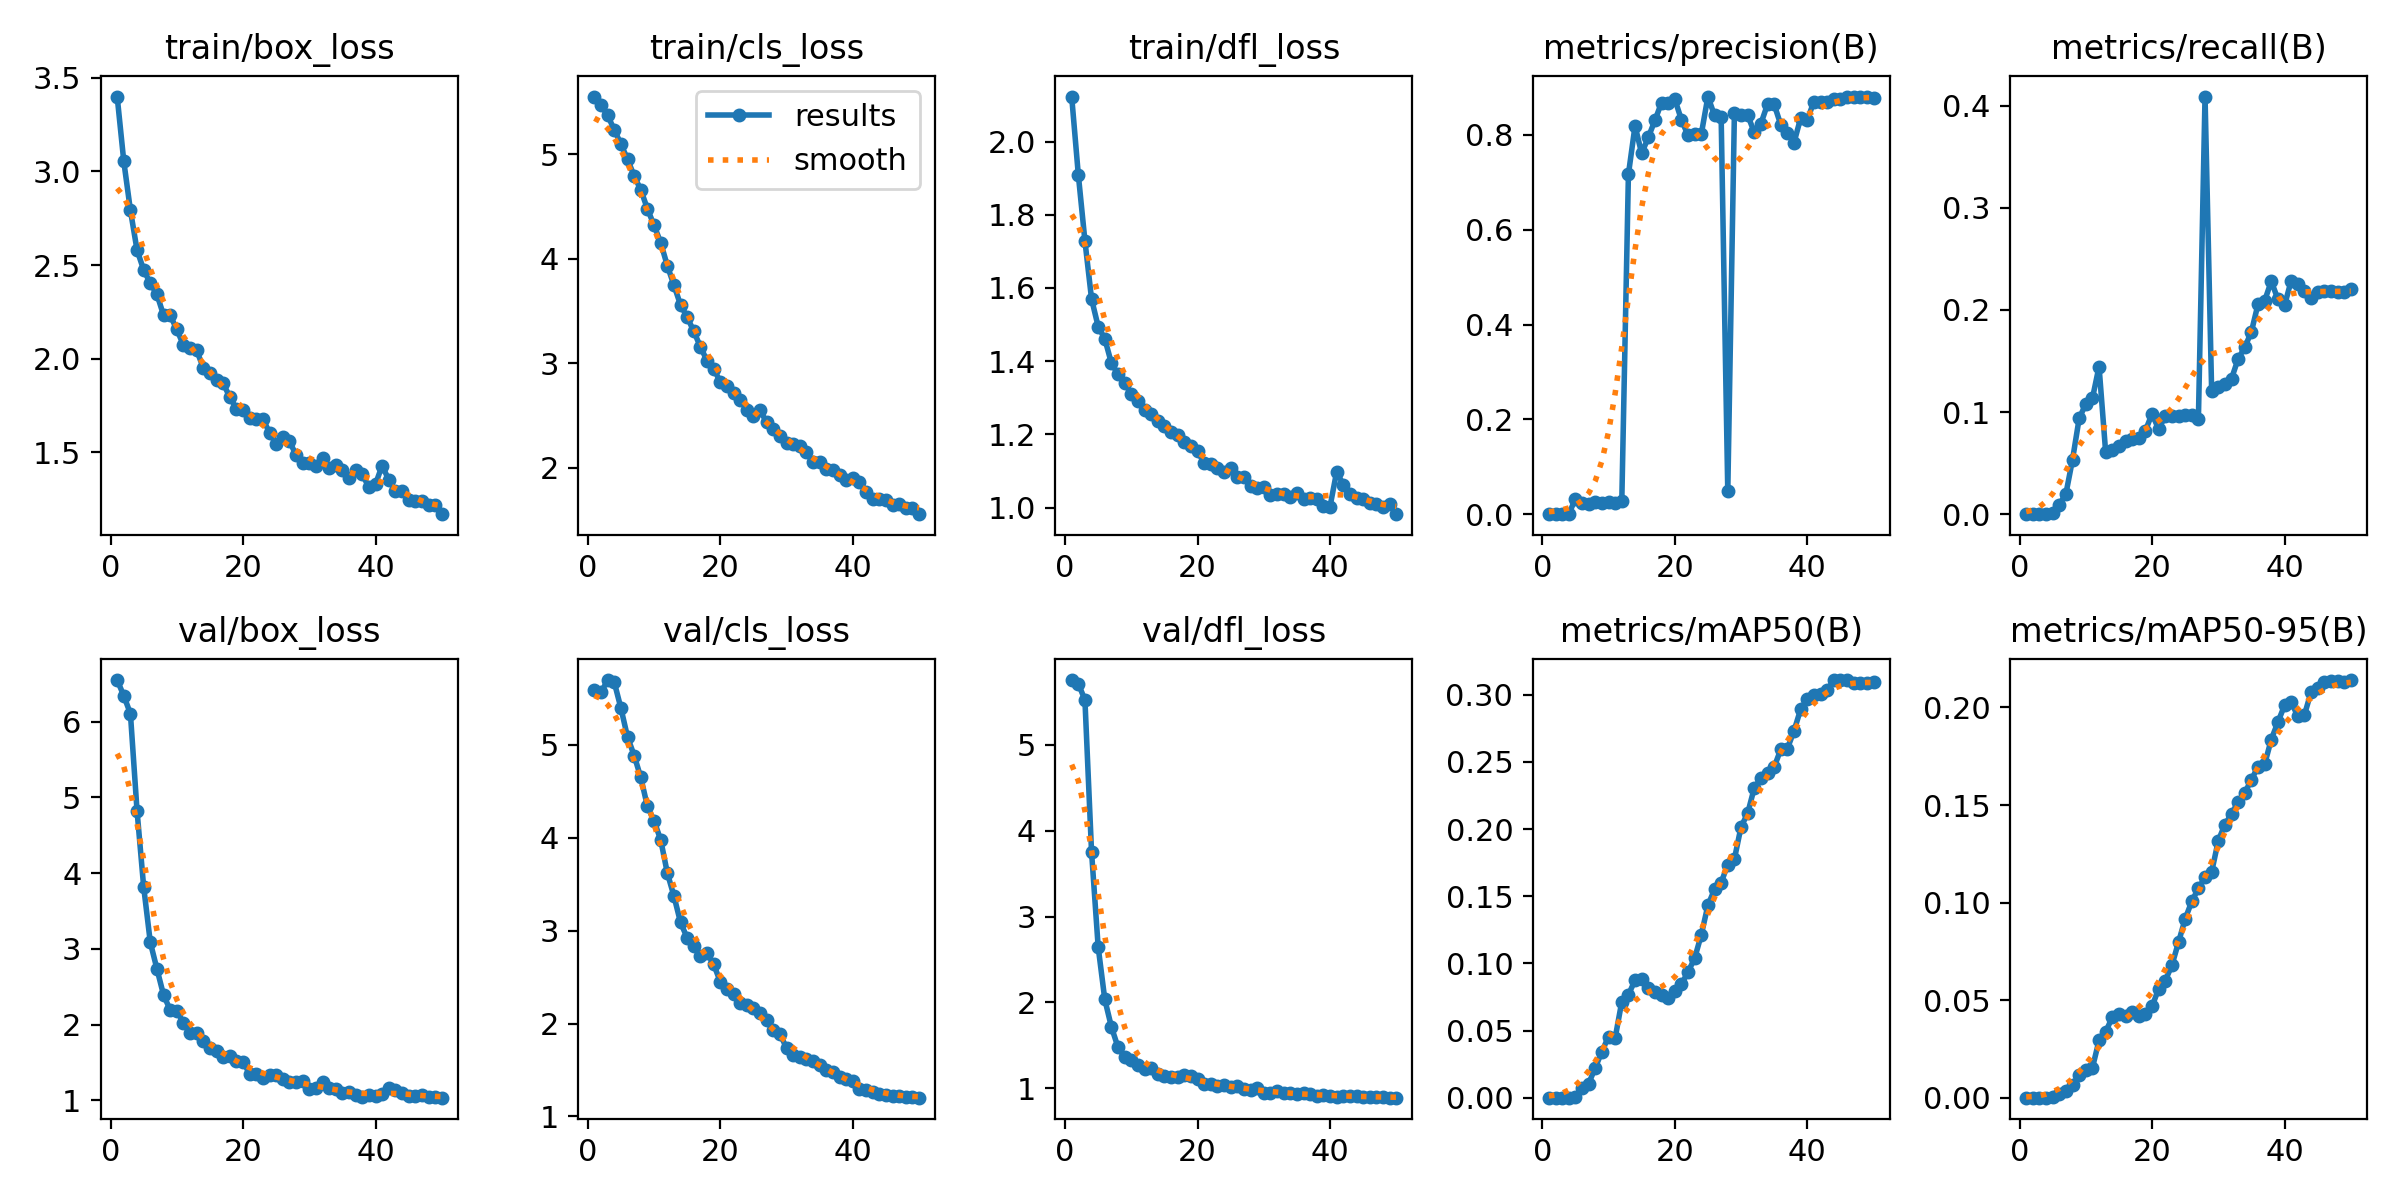

Source data for this figure (header and first rows):
epoch, time, train/box_loss, train/cls_loss, train/dfl_loss, metrics/precision(B), metrics/recall(B), metrics/mAP50(B), metrics/mAP50-95(B), val/box_loss, val/cls_loss, val/dfl_loss, lr/pg0, lr/pg1, lr/pg2
1, 35.53, 3.399, 5.555, 2.123, 0, 0, 0, 0, 6.55, 5.588, 5.756, 1.764e-05, 1.764e-05, 1.764e-05
2, 76.39, 3.053, 5.472, 1.91, 0, 0, 0, 0, 6.343, 5.566, 5.713, 3.60223e-05, 3.60223e-05, 3.60223e-05
3, 119.1, 2.792, 5.374, 1.729, 0, 0, 0, 0, 6.106, 5.699, 5.525, 5.36479e-05, 5.36479e-05, 5.36479e-05
4, 158.6, 2.58, 5.236, 1.57, 0, 0, 0, 0, 4.823, 5.675, 3.754, 7.05168e-05, 7.05168e-05, 7.05168e-05
5, 203.6, 2.474, 5.1, 1.495, 0.03254, 0.00075, 0.00058, 0.0001, 3.819, 5.397, 2.646, 8.66289e-05, 8.66289e-05, 8.66289e-05
6, 245, 2.403, 4.954, 1.461, 0.02332, 0.00939, 0.00685, 0.00193, 3.088, 5.085, 2.034, 0.000102, 0.000102, 0.000102
7, 288, 2.344, 4.794, 1.394, 0.0215, 0.02005, 0.01052, 0.00325, 2.737, 4.886, 1.713, 0.0001166, 0.0001166, 0.0001166
8, 324.8, 2.233, 4.662, 1.364, 0.02672, 0.05353, 0.02234, 0.00668, 2.392, 4.65, 1.475, 0.0001266, 0.0001266, 0.0001266
9, 379.1, 2.232, 4.479, 1.339, 0.02442, 0.0938, 0.03436, 0.0115, 2.195, 4.339, 1.363, 0.0001237, 0.0001237, 0.0001237
10, 410.8, 2.157, 4.322, 1.311, 0.02574, 0.108, 0.04549, 0.01431, 2.186, 4.183, 1.33, 0.0001208, 0.0001208, 0.0001208
11, 451.2, 2.073, 4.157, 1.293, 0.02273, 0.1134, 0.04448, 0.01529, 2.024, 3.979, 1.268, 0.0001179, 0.0001179, 0.0001179
12, 487.6, 2.058, 3.936, 1.267, 0.02722, 0.1446, 0.07153, 0.02937, 1.886, 3.623, 1.229, 0.000115, 0.000115, 0.000115
13, 518.7, 2.046, 3.75, 1.255, 0.7171, 0.06058, 0.07659, 0.03366, 1.896, 3.374, 1.232, 0.0001121, 0.0001121, 0.0001121
14, 557.7, 1.951, 3.559, 1.237, 0.8193, 0.06302, 0.08749, 0.04131, 1.786, 3.088, 1.163, 0.0001092, 0.0001092, 0.0001092
15, 599.5, 1.926, 3.444, 1.222, 0.761, 0.06712, 0.08849, 0.04268, 1.695, 2.923, 1.145, 0.0001063, 0.0001063, 0.0001063
16, 647.4, 1.888, 3.306, 1.207, 0.7951, 0.07138, 0.08147, 0.04164, 1.655, 2.83, 1.133, 0.0001033, 0.0001033, 0.0001033
17, 692.9, 1.87, 3.158, 1.2, 0.8306, 0.07402, 0.07895, 0.04391, 1.571, 2.723, 1.128, 0.0001004, 0.0001004, 0.0001004
18, 730.5, 1.795, 3.026, 1.18, 0.8685, 0.07433, 0.07617, 0.04174, 1.593, 2.757, 1.151, 9.75198e-05, 9.75198e-05, 9.75198e-05
19, 773.4, 1.734, 2.947, 1.167, 0.8684, 0.08182, 0.0742, 0.0429, 1.525, 2.639, 1.139, 9.46092e-05, 9.46092e-05, 9.46092e-05
20, 812.1, 1.724, 2.824, 1.153, 0.8758, 0.09828, 0.07933, 0.04678, 1.512, 2.449, 1.109, 9.16986e-05, 9.16986e-05, 9.16986e-05
21, 851, 1.683, 2.785, 1.122, 0.832, 0.08312, 0.0845, 0.05578, 1.35, 2.373, 1.053, 8.8788e-05, 8.8788e-05, 8.8788e-05
22, 892.3, 1.678, 2.713, 1.118, 0.7994, 0.09625, 0.09351, 0.06002, 1.355, 2.314, 1.048, 8.58774e-05, 8.58774e-05, 8.58774e-05
23, 942.7, 1.678, 2.649, 1.107, 0.8014, 0.09659, 0.1038, 0.06789, 1.3, 2.224, 1.022, 8.29668e-05, 8.29668e-05, 8.29668e-05
24, 987.9, 1.606, 2.554, 1.098, 0.8018, 0.09605, 0.1212, 0.0797, 1.334, 2.205, 1.034, 8.00562e-05, 8.00562e-05, 8.00562e-05
25, 1036, 1.545, 2.496, 1.107, 0.8809, 0.09668, 0.1432, 0.0916, 1.331, 2.168, 1.019, 7.71456e-05, 7.71456e-05, 7.71456e-05
26, 1072, 1.581, 2.551, 1.085, 0.8413, 0.09677, 0.1551, 0.1006, 1.288, 2.114, 1.02, 7.4235e-05, 7.4235e-05, 7.4235e-05
27, 1107, 1.561, 2.435, 1.083, 0.8372, 0.0936, 0.1602, 0.1073, 1.247, 2.033, 0.9879, 7.13244e-05, 7.13244e-05, 7.13244e-05
28, 1145, 1.486, 2.375, 1.059, 0.04785, 0.409, 0.1735, 0.1129, 1.248, 1.927, 0.9799, 6.84138e-05, 6.84138e-05, 6.84138e-05
29, 1182, 1.445, 2.3, 1.052, 0.8469, 0.1202, 0.1777, 0.1157, 1.256, 1.887, 1.001, 6.55032e-05, 6.55032e-05, 6.55032e-05
30, 1213, 1.446, 2.235, 1.056, 0.8413, 0.1245, 0.2016, 0.1317, 1.146, 1.737, 0.9469, 6.25926e-05, 6.25926e-05, 6.25926e-05
31, 1245, 1.428, 2.224, 1.034, 0.8421, 0.1278, 0.2117, 0.14, 1.162, 1.664, 0.9459, 5.9682e-05, 5.9682e-05, 5.9682e-05
32, 1276, 1.47, 2.206, 1.038, 0.8054, 0.1327, 0.2306, 0.1454, 1.242, 1.641, 0.9669, 5.67714e-05, 5.67714e-05, 5.67714e-05
33, 1306, 1.419, 2.148, 1.037, 0.824, 0.1522, 0.2378, 0.1517, 1.159, 1.622, 0.9416, 5.38608e-05, 5.38608e-05, 5.38608e-05
34, 1347, 1.433, 2.052, 1.029, 0.8648, 0.1633, 0.2414, 0.1562, 1.145, 1.596, 0.9394, 5.09502e-05, 5.09502e-05, 5.09502e-05
35, 1387, 1.409, 2.052, 1.039, 0.8646, 0.1787, 0.246, 0.163, 1.097, 1.554, 0.9321, 4.80396e-05, 4.80396e-05, 4.80396e-05
36, 1416, 1.364, 1.989, 1.023, 0.8215, 0.2057, 0.2593, 0.1696, 1.113, 1.499, 0.9393, 4.5129e-05, 4.5129e-05, 4.5129e-05
37, 1458, 1.409, 1.975, 1.026, 0.8039, 0.209, 0.2599, 0.1709, 1.071, 1.476, 0.9274, 4.22184e-05, 4.22184e-05, 4.22184e-05
38, 1496, 1.383, 1.928, 1.023, 0.784, 0.2282, 0.2731, 0.1836, 1.046, 1.421, 0.9145, 3.93078e-05, 3.93078e-05, 3.93078e-05
39, 1536, 1.314, 1.879, 1.004, 0.8356, 0.2105, 0.2892, 0.1925, 1.075, 1.4, 0.9195, 3.63972e-05, 3.63972e-05, 3.63972e-05
40, 1561, 1.331, 1.9, 1.003, 0.8321, 0.2044, 0.2964, 0.201, 1.06, 1.378, 0.9123, 3.34866e-05, 3.34866e-05, 3.34866e-05
41, 1631, 1.43, 1.868, 1.098, 0.8702, 0.2286, 0.3001, 0.2028, 1.081, 1.299, 0.9018, 3.0576e-05, 3.0576e-05, 3.0576e-05
42, 1670, 1.354, 1.773, 1.063, 0.8692, 0.2254, 0.3009, 0.1955, 1.166, 1.289, 0.9102, 2.76654e-05, 2.76654e-05, 2.76654e-05
43, 1698, 1.295, 1.701, 1.037, 0.8704, 0.2187, 0.3034, 0.1961, 1.139, 1.268, 0.9108, 2.47548e-05, 2.47548e-05, 2.47548e-05
44, 1730, 1.293, 1.698, 1.026, 0.8758, 0.2113, 0.3108, 0.2079, 1.094, 1.245, 0.9067, 2.18442e-05, 2.18442e-05, 2.18442e-05
45, 1770, 1.246, 1.688, 1.022, 0.8749, 0.218, 0.3109, 0.21, 1.062, 1.231, 0.9009, 1.89336e-05, 1.89336e-05, 1.89336e-05
46, 1809, 1.239, 1.644, 1.013, 0.8791, 0.2189, 0.3108, 0.2131, 1.054, 1.223, 0.9008, 1.6023e-05, 1.6023e-05, 1.6023e-05
47, 1842, 1.241, 1.65, 1.009, 0.8806, 0.2186, 0.309, 0.2136, 1.074, 1.222, 0.9013, 1.31124e-05, 1.31124e-05, 1.31124e-05
48, 1876, 1.222, 1.617, 1.002, 0.8811, 0.2173, 0.3084, 0.2135, 1.045, 1.206, 0.894, 1.02018e-05, 1.02018e-05, 1.02018e-05
49, 1916, 1.218, 1.618, 1.011, 0.8804, 0.2177, 0.3088, 0.2132, 1.042, 1.205, 0.8909, 7.2912e-06, 7.2912e-06, 7.2912e-06
50, 1952, 1.171, 1.556, 0.9819, 0.8778, 0.2201, 0.3096, 0.214, 1.036, 1.201, 0.8893, 4.3806e-06, 4.3806e-06, 4.3806e-06
